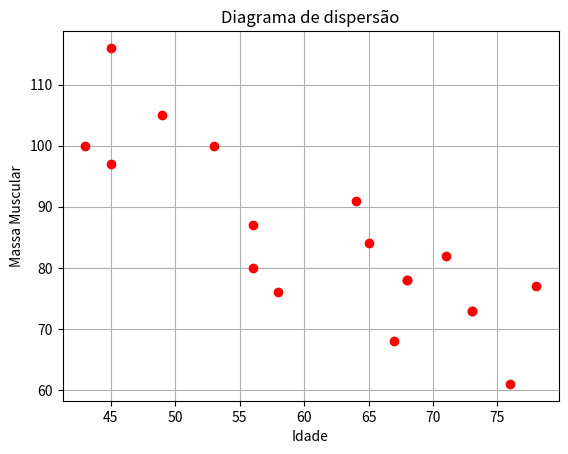

Write the Python code that produced this figure.
'''
Regressão Linear Simples
'''
from math import sqrt

def valorDeTeta1(x, y):
    sxy = somatorio_x_y(x,y)
    sxx = somatorio_x_x(x)
    sx = somatorio(x)
    sy = somatorio(y)
    n = len(x)
    return (n*sxy - sx*sy)/ (n*sxx - sx**2)

def valorDeTeta0(teta1):
    sx = somatorio(x)
    sy = somatorio(y)
  
    return (sy - teta1*sx)/len(x)

def expressaoDaFuncaoDeHipotese(teta1,teta0):
    print ("y(x) = %.2f * x + %.2f" % (teta1, teta0))

def funcaoHipotese(x, teta1,teta0):
    return teta0+teta1*x

#Quanto mais próximo de 1 ou de -1 mais forte a relação
def correlacaoLinearEntreAsVariaveis(x, y):
    sxy = somatorio_x_y(x,y)
    sxx = somatorio_x_x(x)
    syy = somatorio_x_x(y)
    sx = somatorio(x)
    sy = somatorio(y)
   
    n = len(x)
    r = (n*sxy - sx*sy)/ sqrt((n*sxx - sx**2)*(n*syy - sy**2))
    return r

def somatorio(valores):
    soma = 0.0
    for e in valores:
        soma += e

    return soma

def somatorio_x_y(x, y):
    soma = 0.0
    for i in range(len(x)):
        soma += x[i]*y[i]
    return soma

def somatorio_x_x(x):
    soma = 0.0
    for i in range(len(x)):
        soma += x[i]**2 
    return soma
    
'''
x = [1,2,3,4,5,6]
y = [2,4,6,8,10,12]
x_teste = 15
'''
x = [71.0,64.0,43.0,67.0,56.0,73.0,68.0,56.0,76.0,65.0,45.0,58.0,45.0,53.0,49.0,78.0,73.0,68.0]
y = [82.0,91.0,100.0,68.0,87.0,73.0,78.0,80.0,61.0,84.0,116.0,76.0,97.0,100.0,105.0,77.0,73.0,78.0]


x_med = somatorio(x)/len(x)
y_med = somatorio(y)/len(y)


teta1 = valorDeTeta1(x,y)
teta0 = valorDeTeta0(teta1)
expressaoDaFuncaoDeHipotese(teta1, teta0)

x_teste = 60
print("Teste: x =",str(x_teste))
print(funcaoHipotese(x_teste, teta1,teta0))

print("Correlacao linear")
print(correlacaoLinearEntreAsVariaveis(x,y))

import matplotlib.pyplot as plt
import numpy as np
x_np = np.array(x)
y_np = np.array(y)
plt.plot(x_np, y_np, 'ro')
plt.xlabel('Idade')
plt.ylabel('Massa Muscular')
plt.title('Diagrama de dispersão')
plt.grid(True)
plt.savefig("test.png")
plt.show()
